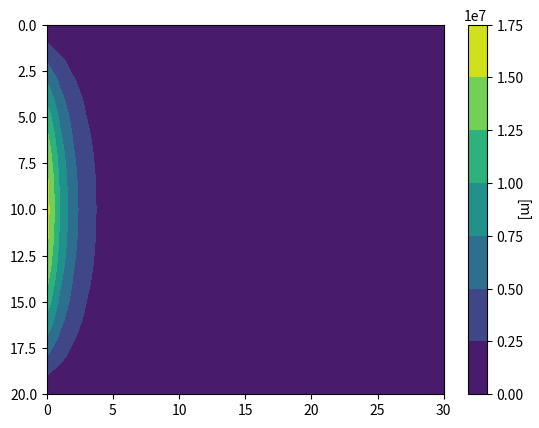

The matplotlib source for this figure:
"""this program solves 2D equation"""

import time
import numpy as np
import matplotlib.pyplot as plt

time1 = time.time()

# # Setting
l_x = 600  # length
l_y = 400  # width
n_x = 30  # grid in x-axis
n_y = 20  # grid in y-axis
n_x_max = n_x + 1
n_y_max = n_y + 1
x0 = 0
y0 = 0
dx = (l_x / n_x)
dy = (l_y / n_y)
# variables (Acceleration Part)
x = np.reshape(np.zeros(n_y_max * n_x_max), [n_y_max, n_x_max])
y = np.copy(x)
gamma = np.copy(x)
gamma_e = np.copy(x)
gamma_w = np.copy(x)
gamma_n = np.copy(x)
gamma_s = np.copy(x)

for i in range(n_y_max):
    for j in range(n_x_max):
        x[i][j] = float(j) * dx
        y[i][j] = float(i) * dy
        gamma[i][j] = 2000

d_a = 50
omega = 0.8
error = 1000
std_error = 0.001
iteration = 0

# # Initial Condition
# 50[m] for every cells except top boundary
h_old = np.reshape([float(d_a) for i in np.zeros(n_y_max * n_x_max)], [n_y_max, n_x_max])
# creating zero matrix for process acceleration
h_new = np.reshape([float(d_a) for i in np.zeros(n_y_max * n_x_max)], [n_y_max, n_x_max])

# # Boundary Condition
# top boundary
h_old[0] = 100  # Dirichlet boundary
h_new[0] = 100  # Dirichlet boundary

# left boundary
q = 0.1  # newmann boundary [m/day]

# # Governing Equation (Water Head Distribution)
# def whd(a_p=a_known_e + a_known_w + a_known_n + a_known_s, side_coefficient_w=a_known_w, side_coefficient_e=a_known_e,
#         side_coefficient_n=a_known_n, side_coefficient_s=a_known_s, source=0.):
#     h_p = ((1 / a_p) * (side_coefficient_w * h_old[i][j - 1] + side_coefficient_e * h_old[i][j + 1] +
#                         side_coefficient_n * h_old[i - 1][j] + side_coefficient_s * h_old[i + 1][j] + source))
#     return h_p


# # Processing
while iteration < 200:
    iteration += 1

    for i in range(1, n_y_max - 1):
        for j in range(1, n_x_max - 1):
            gamma_e = (gamma[i][j + 1] + gamma[i][j]) / 2
            gamma_w = (gamma[i][j - 1] + gamma[i][j]) / 2
            gamma_n = (gamma[i - 1][j] + gamma[i][j]) / 2
            gamma_s = (gamma[i + 1][j] + gamma[i][j]) / 2
            dx_e = x[i][j + 1] - x[i][j]
            dx_w = x[i][j] - x[i][j - 1]
            dy_n = y[i][j] - y[i - 1][j]
            dy_s = y[i + 1][j] - y[i][j]
            area_e = dy_n * d_a
            area_w = dy_n * d_a
            area_n = dx_e * d_a
            area_s = dx_w * d_a

            a_known_e = gamma_e * area_e / dx_e
            a_known_w = gamma_w * area_w / dx_w
            a_known_n = gamma_n * area_n / dy_n
            a_known_s = gamma_s * area_s / dy_s
            s_p = 0.
            s_u = 0.

    # top boundary
    h_new[0] = 100

    # left_boundary (constant_flow)
    j = 0
    for i in range(1, n_y_max):
        if i == n_y_max - 1:
            h_new[i][j] = (1 / (a_known_e + a_known_n + a_known_s)) * ((2 * a_known_e) * h_old[i][j + 1] +
                                                                       a_known_n * h_old[i - 1][0] + q * area_e)
        else:
            h_new[i][j] = (1 / (a_known_e + a_known_n + a_known_s)) * ((2 * a_known_e) * h_old[i][j + 1] +
                                                                       a_known_n * h_old[i - 1][0] + a_known_s *
                                                                       h_old[i + 1][0] + q * area_n)

    # # # left boundary (no flow)
    # j = 0
    # for i in range(1, n_y_max - 1):
    #     h_new[i][j] = (1 / (a_known_e + a_known_n + a_known_s)) * (a_known_e * h_old[i][j + 1] +
    #                                                                a_known_n * h_old[i - 1][j] + a_known_s *
    #                                                                h_old[i + 1][j])

    # right boundary (no flow)
    j = n_x_max - 1
    for i in range(1, n_y_max - 1):
        h_new[i][j] = (1 / (a_known_w + a_known_n + a_known_s)) * (a_known_w * h_old[i][j - 1] +
                                                                   a_known_n * h_old[i - 1][j] + a_known_s *
                                                                   h_old[i + 1][j])

    # bottom boundary (no flow)
    i = n_y_max - 1
    for j in range(1, n_x_max):
        if j == n_x_max - 1:
            h_new[i][j] = (1 / (a_known_n + a_known_w + a_known_e)) * (a_known_w * h_old[i][j - 1] +
                                                                       a_known_n * h_old[i - 1][j])
        else:
            h_new[i][j] = (1 / (a_known_n + a_known_w + a_known_e)) * (a_known_w * h_old[i][j - 1] +
                                                                       a_known_n * h_old[i - 1][j] + a_known_e *
                                                                       h_old[i][j + 1])

    # main domain
    a_p = a_known_e + a_known_w + a_known_n + a_known_s
    for j in range(1, n_x_max - 1):
        for i in range(1, n_y_max - 1):
            h_new[i][j] = ((1 / a_p) * (a_known_w * h_old[i][j - 1] + a_known_e * h_old[i][j + 1] +
                                        a_known_n * h_old[i - 1][j] + a_known_s * h_old[i + 1][j] + s_u))

    error = np.linalg.norm(h_new - h_old, 2)
    print('\nL2Norm = %0.5f' % error)

    print('iteration = ', iteration)

    plt.contourf(h_new)
    plt.gca().invert_yaxis()
    plt.axis('off')
    plt.grid()
    plt.colorbar().ax.set_ylabel('[m]')
    plt.pause(0.001)
    plt.show(block=False)
    plt.clf()

    for i in range(n_y_max - 1):
        for j in range(n_x_max - 1):
            h_old[i][j] = h_new[i][j]

# print('L2Norm = ', np.linalg.norm(h_new))
# print('iteration = ', iteration)

plt.contourf(h_new)
plt.gca().invert_yaxis()
plt.colorbar().ax.set_ylabel('[m]', rotation=270)
plt.savefig('Final_Result.png')
plt.show()

time2 = time.time()

print('\nTotal time = ', time2 - time1)

print()
